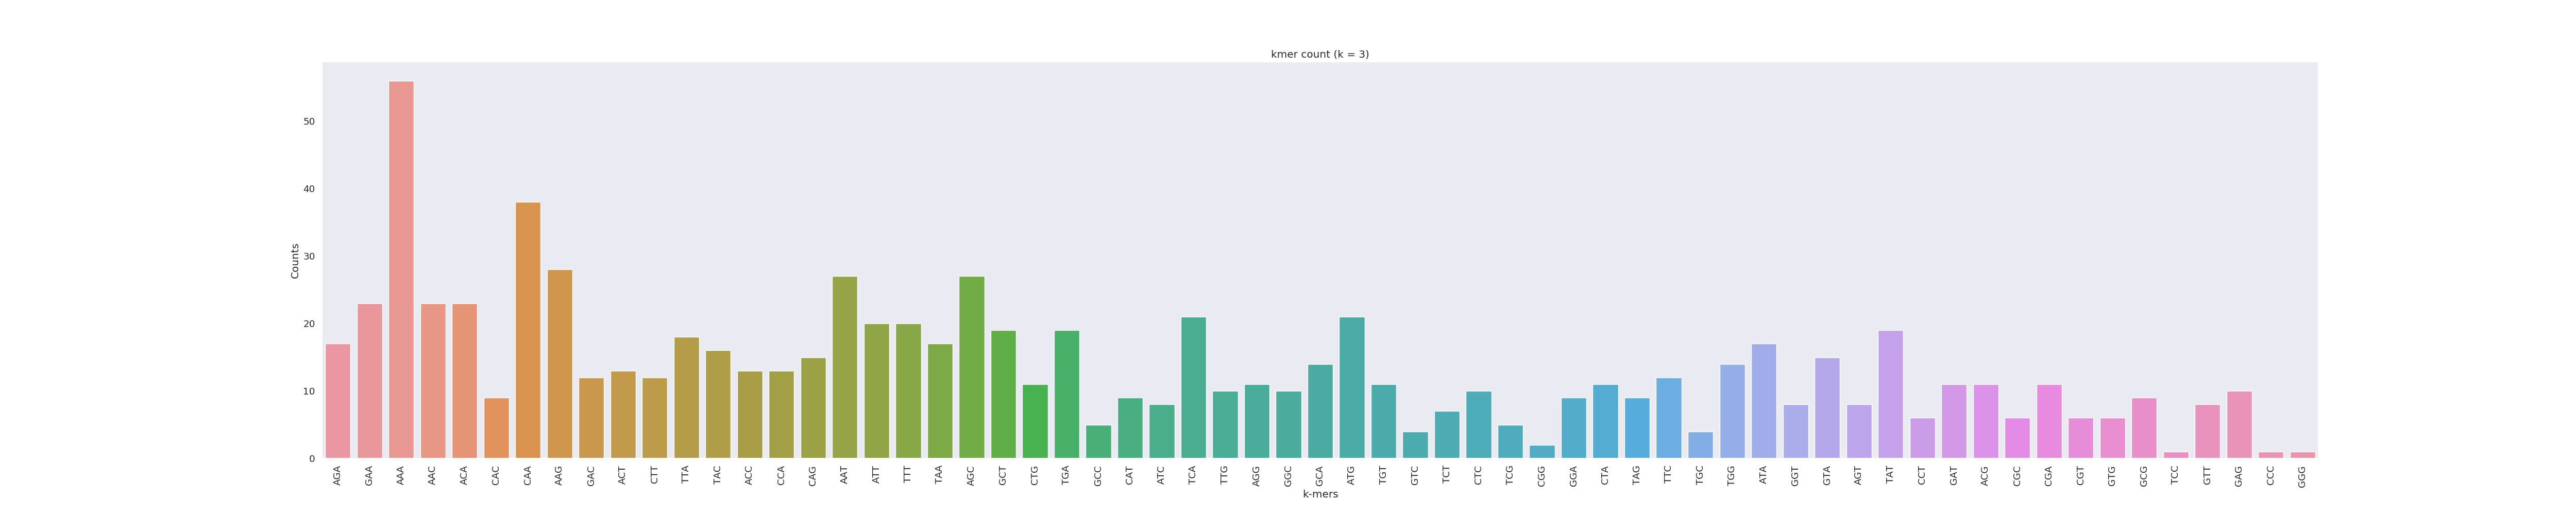

The file beside this chart, header and first rows:
AGA	17
GAA	23
AAA	56
AAC	23
ACA	23
CAC	9
CAA	38
AAG	28
GAC	12
ACT	13
CTT	12
TTA	18
TAC	16
ACC	13
CCA	13
CAG	15
AAT	27
ATT	20
TTT	20
TAA	17
AGC	27
GCT	19
CTG	11
TGA	19
GCC	5
CAT	9
ATC	8
TCA	21
TTG	10
AGG	11
GGC	10
GCA	14
ATG	21
TGT	11
GTC	4
TCT	7
CTC	10
TCG	5
CGG	2
GGA	9
CTA	11
TAG	9
TTC	12
TGC	4
TGG	14
ATA	17
GGT	8
GTA	15
AGT	8
TAT	19
CCT	6
GAT	11
ACG	11
CGC	6
CGA	11
CGT	6
GTG	6
GCG	9
TCC	1
GTT	8
GAG	10
... 2 more rows
